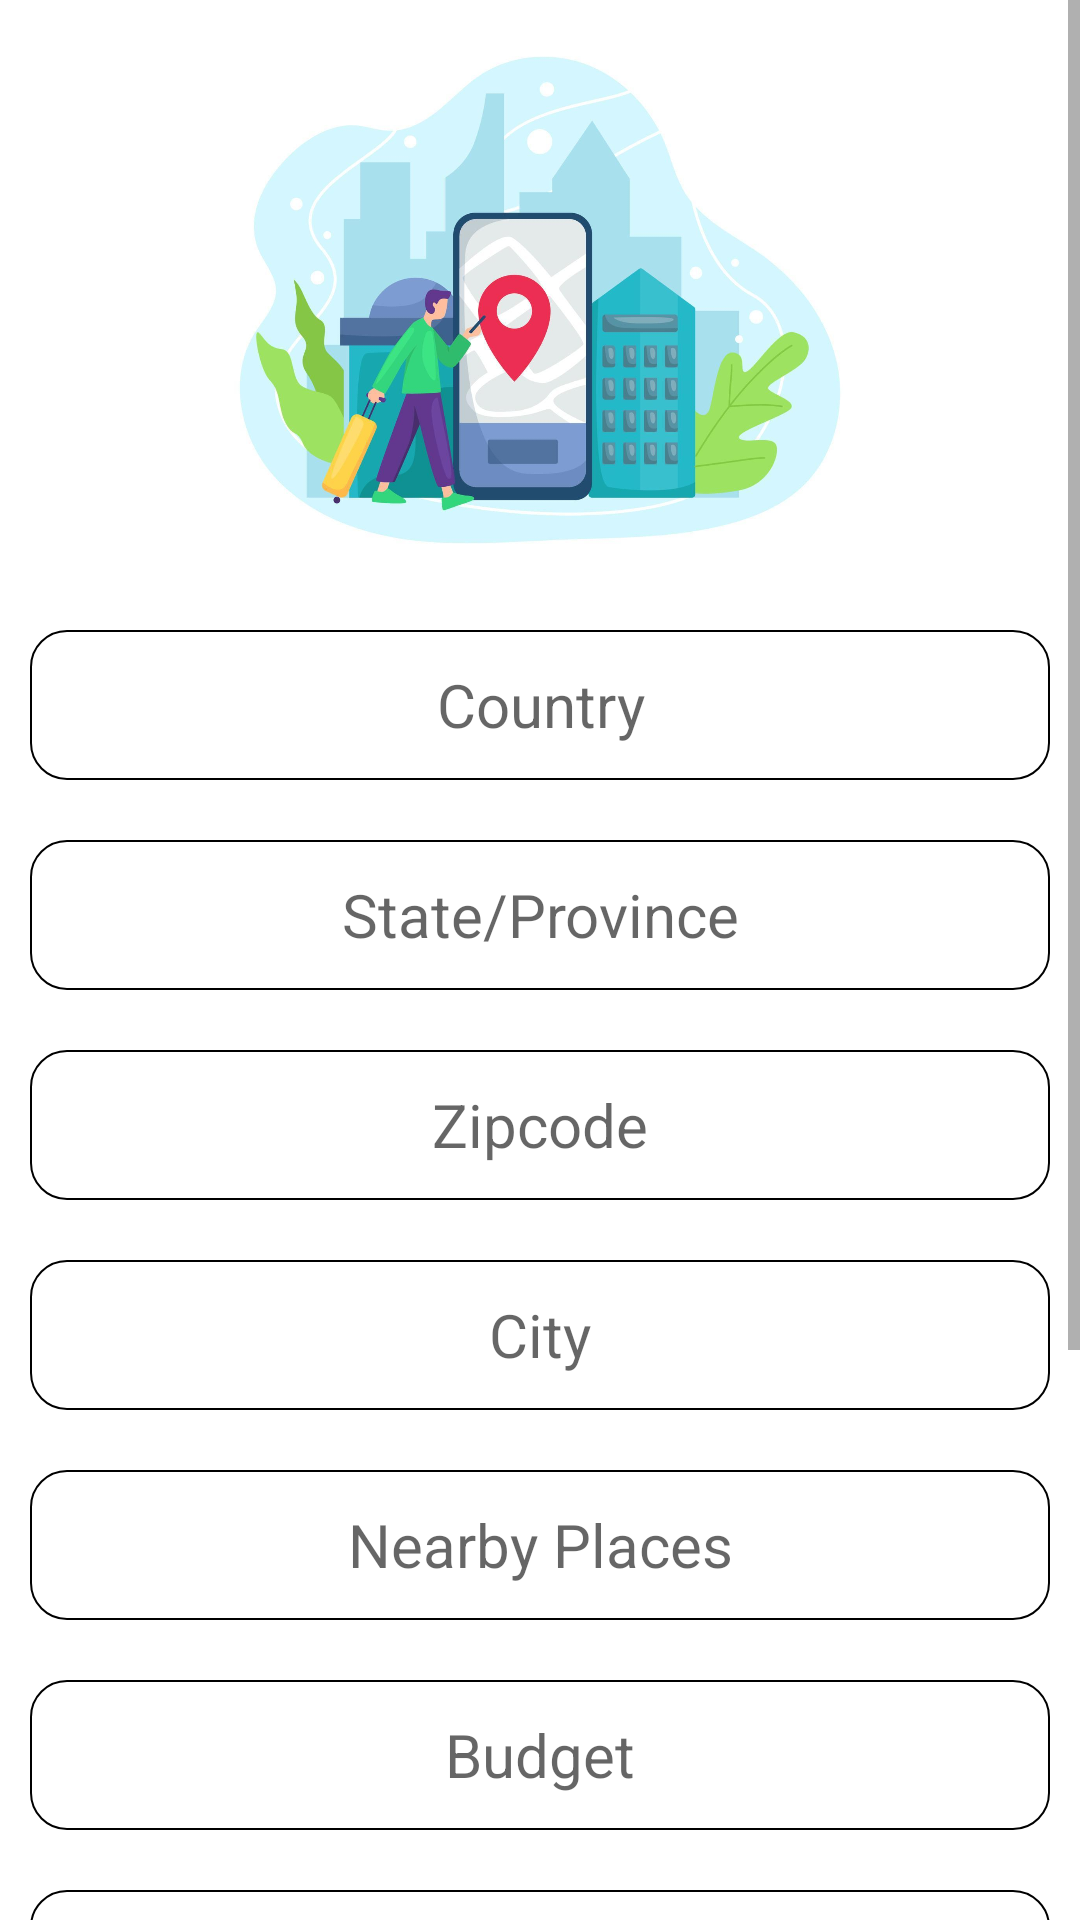

Here is an Android app screen rendered from its layout file. Give the layout XML and the strings, colors and styles it references.
<!-- AndroidManifest.xml: application theme Theme.AccomodationFinder -->
<!-- res/layout/activity_searchby_area.xml -->
<?xml version="1.0" encoding="utf-8"?>
<ScrollView
    xmlns:android="http://schemas.android.com/apk/res/android"
    android:layout_width="match_parent"
    android:layout_height="match_parent">
<LinearLayout
    android:layout_width="match_parent"

    android:layout_height="match_parent"
    android:gravity="center_vertical"
    android:orientation="vertical">


    <ImageView
        android:layout_width="wrap_content"
        android:layout_height="200dp"
        android:layout_gravity="center_horizontal"
        android:src="@drawable/searchbg" />

    <EditText
        android:id="@+id/sba_etCountry"
        android:layout_width="match_parent"
        android:background="@drawable/edittextstyle_forms"
        android:layout_height="50dp"
        android:layout_margin="10dp"
        android:layout_marginTop="50dp"
        android:layout_gravity="center_horizontal"
        android:textAlignment="center"
        android:maxLength="30"
        android:textSize="20sp"
        android:textColor="@color/black"
        android:hint="Country" />

    <EditText
        android:id="@+id/sba_etState"
        android:layout_width="match_parent"
        android:background="@drawable/edittextstyle_forms"
        android:layout_height="50dp"
        android:layout_margin="10dp"
        android:layout_marginTop="50dp"
        android:layout_gravity="center_horizontal"
        android:textAlignment="center"
        android:maxLength="30"
        android:textSize="20sp"
        android:textColor="@color/black"
        android:hint="State/Province" />

    <EditText
        android:id="@+id/sba_etZip"
        android:layout_width="match_parent"
        android:background="@drawable/edittextstyle_forms"
        android:layout_height="50dp"
        android:layout_margin="10dp"
        android:layout_marginTop="50dp"
        android:layout_gravity="center_horizontal"
        android:textAlignment="center"
        android:maxLength="30"
        android:textSize="20sp"
        android:textColor="@color/black"
        android:hint="Zipcode" />

    <EditText
        android:id="@+id/sba_etCity"
        android:layout_width="match_parent"
        android:background="@drawable/edittextstyle_forms"
        android:layout_height="50dp"
        android:layout_margin="10dp"
        android:layout_marginTop="50dp"
        android:layout_gravity="center_horizontal"
        android:textAlignment="center"
        android:maxLength="30"
        android:textSize="20sp"
        android:textColor="@color/black"
        android:hint="City" />

    <EditText
        android:id="@+id/sba_etNearBy"
        android:layout_width="match_parent"
        android:background="@drawable/edittextstyle_forms"
        android:layout_height="50dp"
        android:layout_margin="10dp"
        android:layout_marginTop="50dp"
        android:layout_gravity="center_horizontal"
        android:textAlignment="center"
        android:maxLength="30"
        android:textSize="20sp"
        android:textColor="@color/black"
        android:hint="Nearby Places" />

    <EditText
        android:id="@+id/sba_etBudget"
        android:layout_width="match_parent"
        android:background="@drawable/edittextstyle_forms"
        android:layout_height="50dp"
        android:layout_margin="10dp"
        android:layout_marginTop="50dp"
        android:inputType="number"
        android:layout_gravity="center_horizontal"
        android:textAlignment="center"
        android:maxLength="30"
        android:textSize="20sp"
        android:textColor="@color/black"
        android:hint="Budget" />

    <EditText
        android:id="@+id/sba_etDate"
        android:layout_width="match_parent"
        android:background="@drawable/edittextstyle_forms"
        android:layout_height="50dp"
        android:layout_margin="10dp"
        android:layout_marginTop="50dp"
        android:inputType="date"
        android:layout_gravity="center_horizontal"
        android:textAlignment="center"
        android:maxLength="30"
        android:textSize="20sp"
        android:textColor="@color/black"
        android:hint="Move-in Date" />

    <EditText
        android:id="@+id/sba_etSharing"
        android:layout_width="match_parent"
        android:background="@drawable/edittextstyle_forms"
        android:layout_height="50dp"
        android:layout_margin="10dp"
        android:layout_marginTop="50dp"
        android:inputType="number"
        android:layout_gravity="center_horizontal"
        android:textAlignment="center"
        android:maxLength="30"
        android:textSize="20sp"
        android:textColor="@color/black"
        android:hint="No of Persons Sharing" />

    <LinearLayout
        android:visibility="gone"
        android:layout_width="match_parent"
        android:layout_height="wrap_content"
        android:orientation="horizontal">

        <TextView
            android:layout_width="wrap_content"
            android:layout_height="wrap_content"
            android:text="Stay Preference: "
            android:textSize="15sp"
            android:textColor="#000000"
            android:padding="10dp"
            android:layout_marginTop="10dp"
            android:layout_marginLeft="10dp"
            android:layout_marginRight="10dp"/>
        <Spinner
            android:id="@+id/sba_spStayPreference"
            android:layout_width="wrap_content"
            android:layout_height="wrap_content"
            android:layout_marginTop="10dp"
            android:entries="@array/stay_preference"

            />
    </LinearLayout>





    <androidx.appcompat.widget.AppCompatButton
        android:id="@+id/sba_btnSearch"
        android:layout_width="match_parent"
        android:layout_height="50dp"
        android:layout_margin="10dp"
        android:layout_marginTop="50dp"
        android:layout_gravity="center_horizontal"
        android:text="SEARCH"
        android:background="@drawable/buttonselector"
        android:textSize="20sp"
        android:textColor="#fff" />
    <TextView
        android:id="@+id/lgn_tvGotoRegister"
        android:layout_width="match_parent"
        android:layout_height="60dp"
        android:gravity="center"
        android:layout_margin="10dp"
        android:layout_marginTop="50dp"
        android:layout_gravity="center_horizontal"
        android:text="New to the app? Register"
        android:textSize="18sp"
        android:textStyle="bold"
        android:textColor="#fff" />


</LinearLayout>
</ScrollView>
<!-- resources referenced by this layout -->
<resources>
  <string-array name="stay_preference">
          <item>Permanent</item>
          <item>Temporary</item>
      </string-array>
  <color name="black">#FF000000</color>
  <!-- drawable buttonselector (drawable) -->
  <?xml version="1.0" encoding="utf-8"?>
  <shape xmlns:android="http://schemas.android.com/apk/res/android" android:shape="rectangle">
      <solid android:color="#03DAC5" />
      <padding android:left="7dp"
          android:top="7dp"
          android:right="7dp"
          android:bottom="7dp" />
      <stroke
          android:width="1dip"
          android:color="#FFFFFF" />
      <corners android:radius= "8dp" />
  </shape>
  <!-- drawable edittextstyle_forms (drawable) -->
  <shape
      xmlns:android="http://schemas.android.com/apk/res/android"
      android:shape="rectangle">
      <solid
          android:color="@android:color/white"
          />
      />
  
      <corners
          android:bottomRightRadius="12dp"
          android:bottomLeftRadius="12dp"
          android:topLeftRadius="12dp"
          android:topRightRadius="12dp"/>
      <stroke
          android:color="#000000"
  
          android:width="0.5dp"/>
  </shape>
  <!-- drawable searchbg: jpg bitmap (drawable-xxxhdpi, 81624 bytes) -->
  <style name="Theme.AccomodationFinder" parent="Theme.MaterialComponents.DayNight.DarkActionBar">
          
          <item name="colorPrimary">@color/purple_500</item>
          <item name="colorPrimaryVariant">@color/app_theme</item>
          <item name="colorOnPrimary">@color/white</item>
          
          <item name="colorSecondary">@color/teal_200</item>
          <item name="colorSecondaryVariant">@color/teal_700</item>
          <item name="colorOnSecondary">@color/black</item>
          
          <item name="android:statusBarColor" tools:targetApi="l">?attr/colorPrimaryVariant</item>
          
      </style>
  <color name="purple_500">#FF6200EE</color>
  <color name="app_theme">#03DAC5</color>
  <color name="white">#FFFFFFFF</color>
  <color name="teal_200">#FF03DAC5</color>
  <color name="teal_700">#FF018786</color>
</resources>
